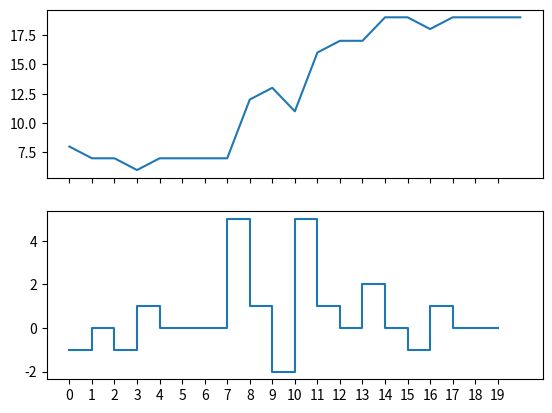

The matplotlib source for this figure:
# -*- coding: utf-8 -*-
"""
Created on Tue Jun 22 23:31:51 2021

[redacted]
"""

import numpy as np
from math import exp
import matplotlib.pyplot as plt

# Baralho
# (value, suit)
deck = np.empty(52,dtype=object)

deck1 = [(v,s)
        for s in ['\u2660','\u2661','\u2662','\u2663']   # 4 suits
        for v in range(1,14)] # 13 values

for i,e in enumerate(deck1):
    deck[i] = e

# Se todas as cartas são do mesmo naipe
def score_hand(v):
    values = sorted([c for c,_ in v])
    suits = [s for _,s in v]
    if all([s==suits[0] for s in suits]):
        if values == [1,10,11,12,13]:
            # royal flush
            return 30
        elif all([values[i+1]==values[i]+1 for i in range(4)]):
            # straight_flush
            return 30
        else:
            # flush
            return 5
    
    elif all([values[i+1]==values[i]+1 for i in range(4)]):
        # straight
        return 12
    
    else:
        x,c = np.unique(values, return_counts=True)
        c = np.array(c)
        if 4 in c:
            # 4 of a kind
            return 16
        elif 3 in c and 2 in c:
            # full_house
            return 10
        elif 3 in c:
            # 3 of a kind
            return 6
        elif (c==2).sum()==2:
            # 2 pairs
            return 3
        elif 2 in c:
            # 1 pair
            return 1
        else:
            return 0


def print_s(s):
    for row in s:
        print(''.join(str(c[0])+c[1]+'\t'  for c in row),score_hand(row))
    print('')
    print(''.join(str(score_hand(v))+'\t' for v in s.T)+' '+str(f(s)))

def f(s):
    scr_lin = sum([score_hand(v) for v in s])
    scr_col = sum([score_hand(v) for v in s.T])
    return scr_lin+scr_col


T = 2
def p_accept(delta,T):
    return min(1,exp(delta/T))

def permut(s0):
    i1,j1,i2,j2 = np.random.randint(5,size=4)
    s=s0.copy()
    s[i2][j2],s[i1][j1] = s[i1][j1],s[i2][j2]
    return s

np.random.seed(42)

N = 20
S = []
s0 = np.random.choice(deck, size=(5,5), replace=False) # Mesa (estado inicial)
s00 = s0
F = []
D = []
A = []

# Define uma mesa (estado) inicial
F.append(f(s0))
verb=True
for n in range(N):
    
    # Movimento proposto
    s = permut(s0)

    # Simulated Annealing
    fs = f(s)
    fs0 = f(s0)
    delta = fs-fs0
    D.append(delta)
    if verb: print(f'\nt{n}:Delta:', delta)
    
    # Se a proposta possui maior pontuação, aceita
    if delta>=0:
        s0=s
        F.append(fs)
        A.append(1)
        if verb: print(f't{n}: Delta>=0 ({delta}), aceitando')
    
    # Caso contrário, aceita probabilisticamente
    else:
        p_a = p_accept(delta, T)
        if verb: print(f't{n}: pa: {p_a}')
        a = np.random.binomial(n=1,p=p_a)
        if a:
            if verb: print(f't{n}: aceitando')
            A.append(1)
            s0=s
            F.append(fs)
        else:
            if verb: print(f't{n}: rejeitando')
            A.append(0)
            F.append(fs0)


print('Jogo inicial:')
print_s(s00)
print('\nJogo final:')
print_s(s)

fig,ax = plt.subplots(2,1,sharex=True)
ax[0].plot(F)
ax[0].set_xticks(range(N))
ax[1].step(range(N),np.array(A)*np.array(D),where='post')
